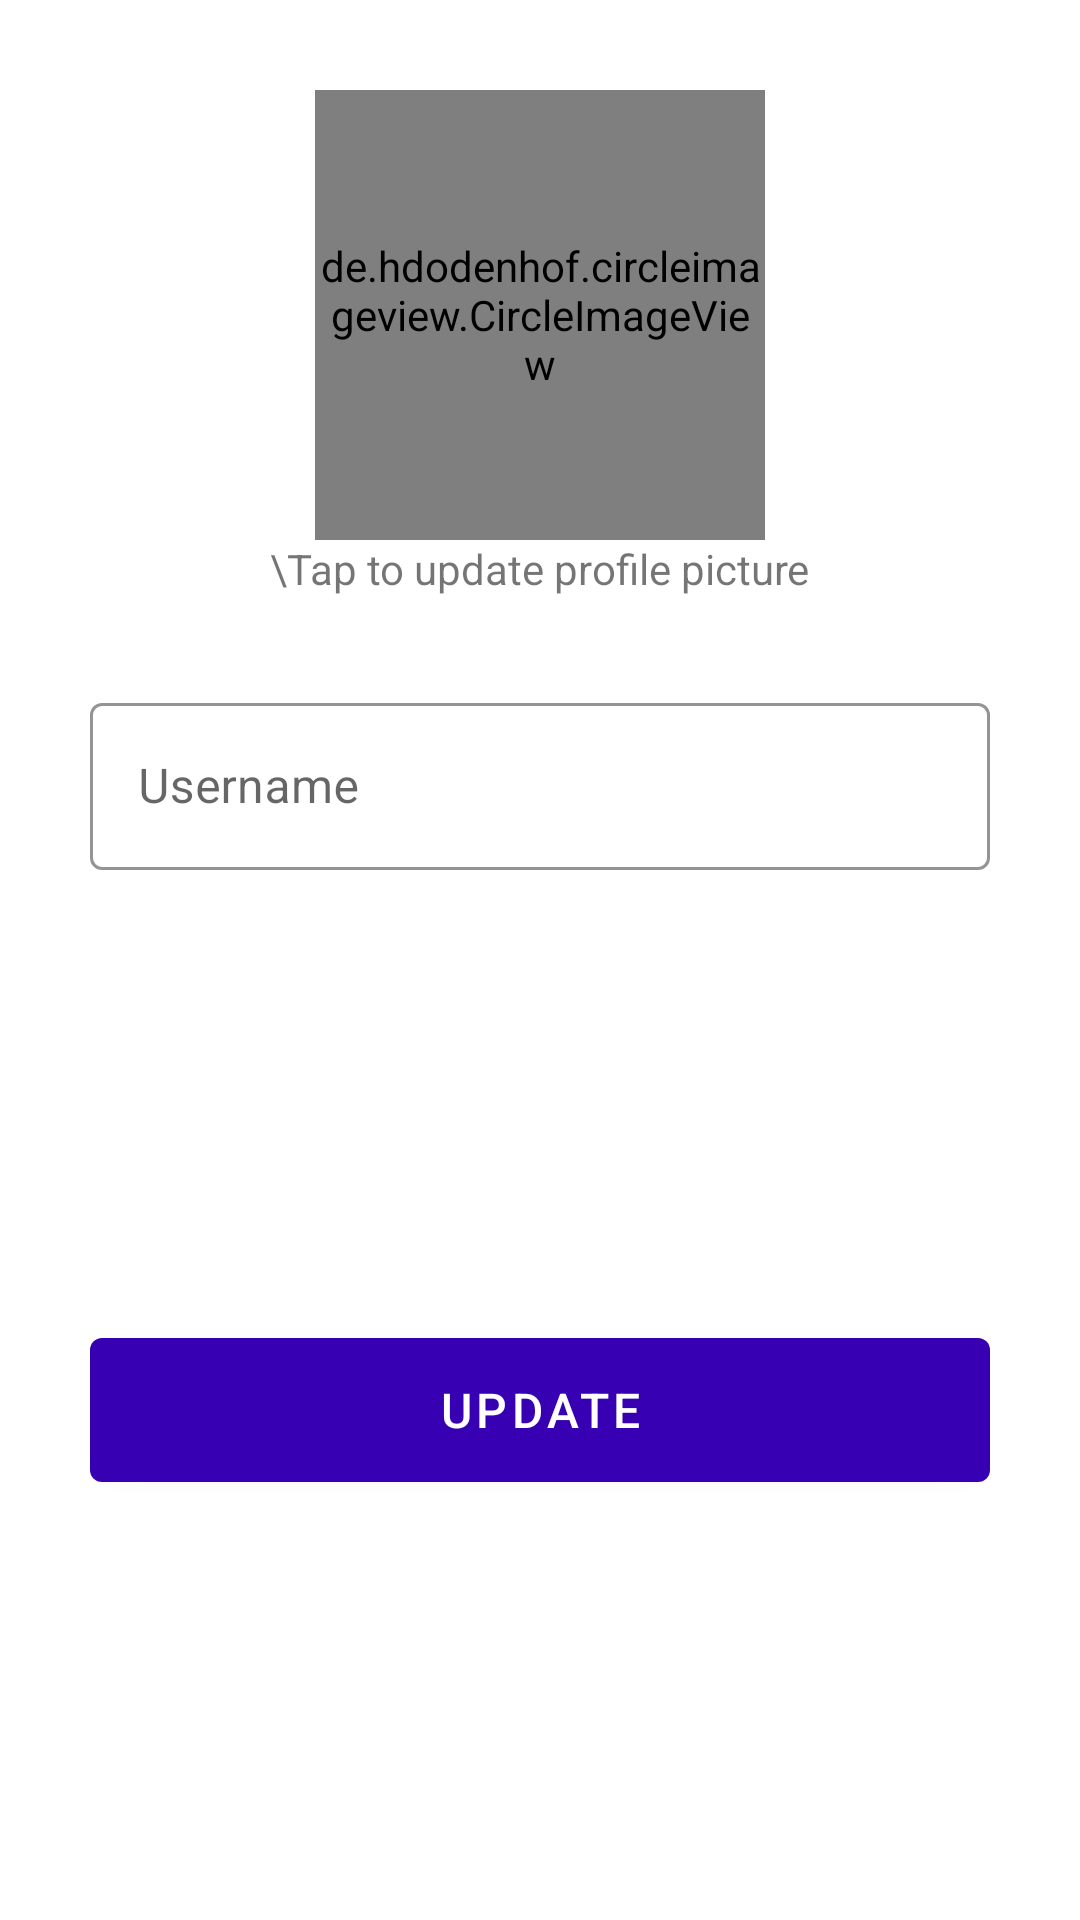

Layout XML and referenced resources for this Android screen:
<!-- AndroidManifest.xml: application theme Base.Theme.ChatApplication -->
<!-- res/layout/activity_profile.xml -->
<?xml version="1.0" encoding="utf-8"?>
<androidx.constraintlayout.widget.ConstraintLayout xmlns:android="http://schemas.android.com/apk/res/android"
    xmlns:app="http://schemas.android.com/apk/res-auto"
    xmlns:tools="http://schemas.android.com/tools"
    android:id="@+id/main"
    android:layout_width="match_parent"
    android:layout_height="match_parent"
    tools:context=".ProfileActivity">

    <de.hdodenhof.circleimageview.CircleImageView
        android:id="@+id/imageViewUsers"
        android:layout_width="150dp"
        android:layout_height="150dp"
        android:layout_marginTop="30dp"
        android:background="@drawable/baseline_account_circle_24"
        app:layout_constraintEnd_toEndOf="parent"
        app:layout_constraintStart_toStartOf="parent"
        app:layout_constraintTop_toTopOf="parent" />

    <TextView
        android:id="@+id/textView2"
        android:layout_width="wrap_content"
        android:layout_height="wrap_content"
        android:text="\Tap to update profile picture"
        app:layout_constraintEnd_toEndOf="parent"
        app:layout_constraintStart_toStartOf="parent"
        app:layout_constraintTop_toBottomOf="@+id/imageViewUsers" />

    <LinearLayout
        android:layout_width="match_parent"
        android:layout_height="wrap_content"
        android:layout_marginTop="10dp"
        android:gravity="center_horizontal"
        android:orientation="vertical"
        app:layout_constraintEnd_toEndOf="parent"
        app:layout_constraintStart_toStartOf="parent"
        app:layout_constraintTop_toBottomOf="@+id/textView2">




        <com.google.android.material.textfield.TextInputLayout
            style="@style/Widget.MaterialComponents.TextInputLayout.OutlinedBox"
            android:layout_width="300dp"
            android:layout_height="wrap_content"
            android:layout_marginTop="20dp"
            app:boxStrokeColor="@color/black"
            app:hintTextColor="@color/black">

            <com.google.android.material.textfield.TextInputEditText
                android:id="@+id/editTextUsernameProfileUpdate"
                android:layout_width="match_parent"
                android:layout_height="wrap_content"
                android:hint="Username"
                android:inputType="text"
                android:textColor="@color/black"
                android:textColorHint="@color/black"
                android:textCursorDrawable="@null" />
        </com.google.android.material.textfield.TextInputLayout>

        <Button
            android:id="@+id/buttonProfileUpdate"
            android:layout_width="300dp"
            android:layout_height="60dp"
            android:layout_marginTop="150dp"
            android:text="UPDATE"
            android:textColor="@color/white"
            android:textSize="16sp" />


    </LinearLayout>

</androidx.constraintlayout.widget.ConstraintLayout>
<!-- resources referenced by this layout -->
<resources>
  <color name="black">#FF000000</color>
  <color name="white">#FFFFFFFF</color>
  <style name="Base.Theme.ChatApplication" parent="Theme.MaterialComponents.DayNight.DarkActionBar">
          
          
          <item name="colorPrimary">@color/purple_700</item>
          <item name="colorPrimaryVariant">@color/purple_700</item>
          <item name="colorOnPrimary">@color/purple_200</item>
          
          <item name="colorSecondary">#E91E63</item>
          <item name="colorSecondaryVariant">@color/teal_700</item>
          <item name="colorOnSecondary">@color/black</item>
          
          <item name="android:statusBarColor">?attr/colorPrimaryVariant</item>
      </style>
  <color name="purple_700">#FF3700B3</color>
  <color name="purple_200">#FFBB86FC</color>
  <color name="teal_700">#FF018786</color>
</resources>
